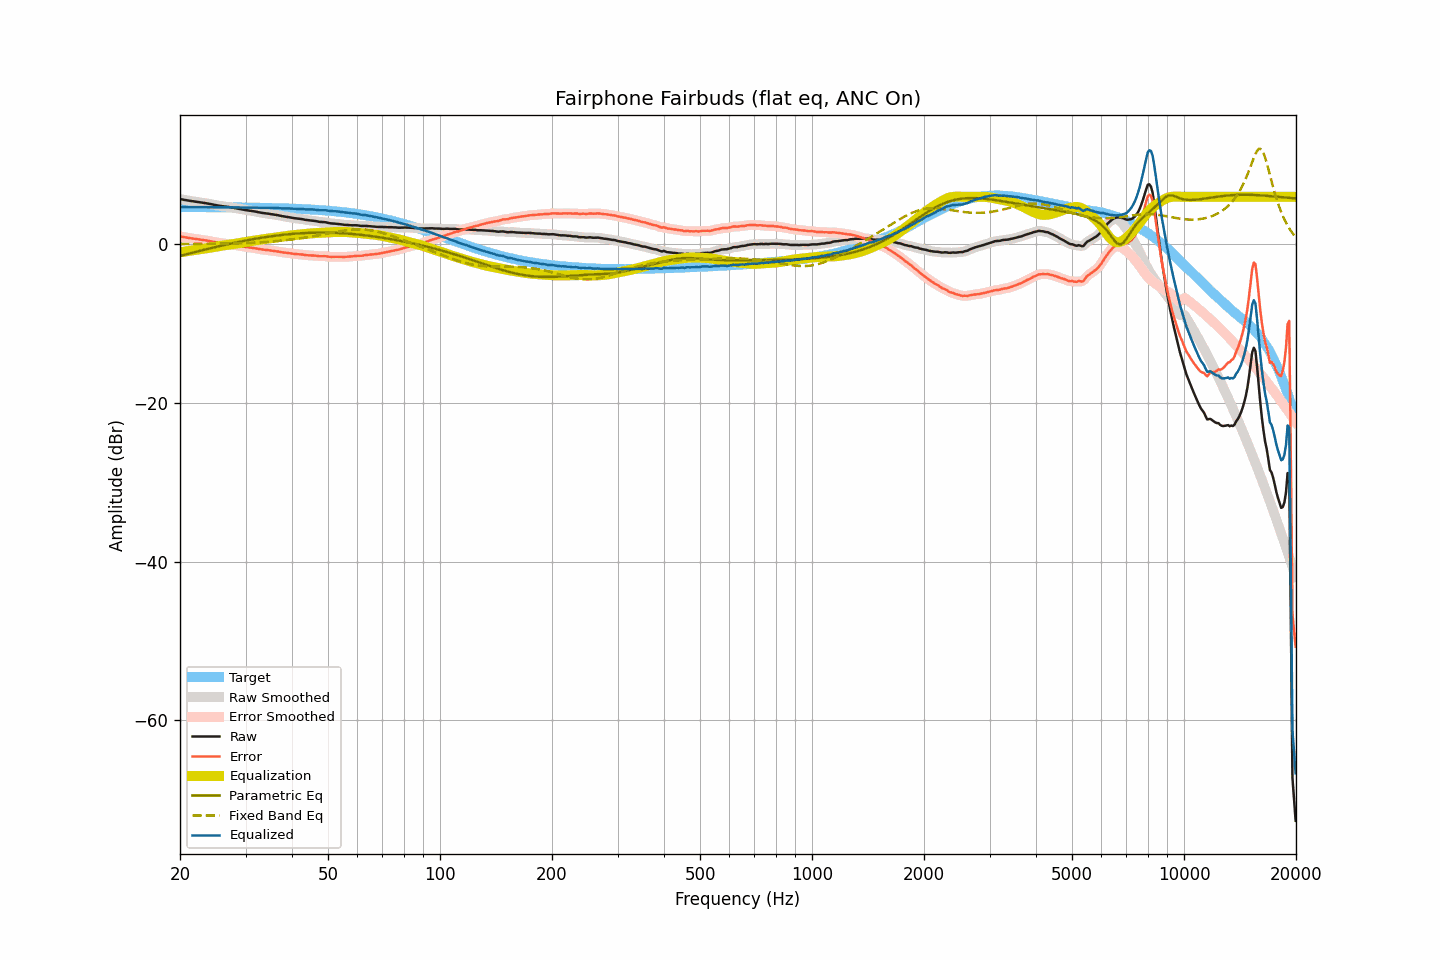

The file beside this chart, header and first rows:
frequency, raw, smoothed, error, error_smoothed, equalization, parametric_eq, fixed_band_eq, equalized_raw, equalized_smoothed, target
20.00, 5.72, 5.72, 1.01, 1.01, -1.01, -1.45, 0.05, 4.71, 4.71, 4.71
20.20, 5.68, 5.68, 0.97, 0.98, -0.97, -1.40, 0.06, 4.70, 4.71, 4.71
20.40, 5.65, 5.64, 0.94, 0.94, -0.94, -1.34, 0.06, 4.71, 4.71, 4.71
20.61, 5.61, 5.61, 0.90, 0.90, -0.90, -1.29, 0.06, 4.71, 4.71, 4.70
20.81, 5.57, 5.57, 0.86, 0.87, -0.87, -1.24, 0.06, 4.70, 4.70, 4.70
21.02, 5.54, 5.53, 0.83, 0.83, -0.83, -1.19, 0.06, 4.70, 4.70, 4.70
21.23, 5.50, 5.50, 0.80, 0.80, -0.80, -1.14, 0.06, 4.70, 4.70, 4.70
21.44, 5.47, 5.47, 0.77, 0.77, -0.77, -1.08, 0.06, 4.70, 4.70, 4.70
21.66, 5.44, 5.44, 0.74, 0.74, -0.74, -1.03, 0.06, 4.70, 4.70, 4.70
21.87, 5.41, 5.41, 0.71, 0.71, -0.71, -0.98, 0.06, 4.70, 4.70, 4.70
22.09, 5.38, 5.38, 0.68, 0.68, -0.68, -0.93, 0.07, 4.70, 4.70, 4.70
22.31, 5.35, 5.35, 0.65, 0.65, -0.65, -0.88, 0.07, 4.70, 4.70, 4.70
22.54, 5.32, 5.32, 0.62, 0.62, -0.62, -0.83, 0.07, 4.70, 4.70, 4.70
22.76, 5.29, 5.29, 0.59, 0.59, -0.59, -0.78, 0.07, 4.70, 4.70, 4.70
22.99, 5.26, 5.26, 0.56, 0.56, -0.56, -0.73, 0.07, 4.69, 4.69, 4.70
23.22, 5.23, 5.23, 0.53, 0.53, -0.53, -0.68, 0.07, 4.69, 4.69, 4.69
23.45, 5.20, 5.20, 0.50, 0.50, -0.50, -0.63, 0.07, 4.69, 4.69, 4.69
23.69, 5.17, 5.17, 0.48, 0.47, -0.47, -0.58, 0.08, 4.70, 4.70, 4.69
23.92, 5.13, 5.13, 0.44, 0.44, -0.44, -0.53, 0.08, 4.69, 4.70, 4.69
24.16, 5.10, 5.10, 0.41, 0.40, -0.40, -0.48, 0.08, 4.70, 4.70, 4.69
24.40, 5.06, 5.05, 0.37, 0.36, -0.36, -0.43, 0.08, 4.70, 4.69, 4.69
24.65, 5.01, 5.01, 0.32, 0.32, -0.32, -0.38, 0.08, 4.69, 4.69, 4.69
24.89, 4.97, 4.97, 0.28, 0.28, -0.28, -0.34, 0.09, 4.68, 4.68, 4.69
25.14, 4.93, 4.93, 0.24, 0.24, -0.25, -0.29, 0.09, 4.68, 4.68, 4.69
25.39, 4.89, 4.89, 0.20, 0.21, -0.21, -0.24, 0.09, 4.67, 4.68, 4.68
25.65, 4.86, 4.86, 0.18, 0.18, -0.18, -0.19, 0.09, 4.68, 4.68, 4.68
25.91, 4.83, 4.83, 0.15, 0.15, -0.15, -0.15, 0.10, 4.68, 4.68, 4.68
26.16, 4.81, 4.81, 0.13, 0.13, -0.13, -0.10, 0.10, 4.68, 4.68, 4.68
26.43, 4.78, 4.78, 0.10, 0.10, -0.10, -0.06, 0.10, 4.68, 4.68, 4.68
26.69, 4.76, 4.76, 0.08, 0.08, -0.07, -0.01, 0.11, 4.68, 4.68, 4.68
26.96, 4.73, 4.73, 0.05, 0.05, -0.05, 0.03, 0.11, 4.68, 4.68, 4.67
27.23, 4.70, 4.70, 0.03, 0.02, -0.02, 0.08, 0.11, 4.68, 4.68, 4.67
27.50, 4.66, 4.66, -0.01, -0.01, 0.01, 0.12, 0.12, 4.67, 4.67, 4.67
27.77, 4.63, 4.63, -0.04, -0.04, 0.04, 0.17, 0.12, 4.67, 4.67, 4.67
28.05, 4.59, 4.59, -0.08, -0.08, 0.08, 0.21, 0.13, 4.66, 4.67, 4.67
28.33, 4.56, 4.56, -0.11, -0.11, 0.11, 0.25, 0.13, 4.67, 4.67, 4.66
28.62, 4.52, 4.52, -0.14, -0.14, 0.15, 0.29, 0.14, 4.67, 4.67, 4.66
28.90, 4.48, 4.48, -0.18, -0.18, 0.18, 0.33, 0.14, 4.66, 4.66, 4.66
29.19, 4.44, 4.44, -0.22, -0.22, 0.22, 0.38, 0.15, 4.66, 4.66, 4.66
29.48, 4.40, 4.40, -0.26, -0.26, 0.25, 0.42, 0.15, 4.65, 4.65, 4.66
29.78, 4.36, 4.36, -0.29, -0.29, 0.28, 0.46, 0.16, 4.64, 4.65, 4.65
30.08, 4.33, 4.33, -0.32, -0.32, 0.31, 0.49, 0.17, 4.64, 4.64, 4.65
30.38, 4.30, 4.30, -0.35, -0.35, 0.34, 0.53, 0.18, 4.64, 4.64, 4.65
30.68, 4.27, 4.27, -0.38, -0.37, 0.37, 0.57, 0.19, 4.64, 4.65, 4.64
30.99, 4.25, 4.25, -0.39, -0.40, 0.40, 0.61, 0.19, 4.65, 4.65, 4.64
31.30, 4.22, 4.22, -0.42, -0.42, 0.43, 0.65, 0.20, 4.65, 4.65, 4.64
31.61, 4.18, 4.18, -0.46, -0.45, 0.47, 0.68, 0.21, 4.64, 4.65, 4.64
31.93, 4.14, 4.14, -0.49, -0.49, 0.50, 0.72, 0.23, 4.64, 4.64, 4.63
32.24, 4.10, 4.09, -0.53, -0.53, 0.53, 0.75, 0.24, 4.63, 4.63, 4.63
32.57, 4.05, 4.05, -0.58, -0.57, 0.57, 0.79, 0.25, 4.62, 4.62, 4.63
32.89, 4.01, 4.01, -0.61, -0.61, 0.60, 0.82, 0.26, 4.61, 4.61, 4.62
33.22, 3.98, 3.98, -0.64, -0.64, 0.63, 0.85, 0.27, 4.61, 4.61, 4.62
33.55, 3.95, 3.95, -0.67, -0.66, 0.66, 0.89, 0.29, 4.61, 4.61, 4.61
33.89, 3.93, 3.93, -0.68, -0.68, 0.69, 0.92, 0.30, 4.61, 4.61, 4.61
34.23, 3.90, 3.90, -0.71, -0.71, 0.71, 0.95, 0.32, 4.61, 4.61, 4.61
34.57, 3.88, 3.87, -0.72, -0.73, 0.73, 0.98, 0.33, 4.61, 4.61, 4.60
34.92, 3.84, 3.84, -0.76, -0.76, 0.76, 1.01, 0.35, 4.59, 4.60, 4.60
35.27, 3.81, 3.81, -0.78, -0.78, 0.78, 1.04, 0.36, 4.59, 4.59, 4.59
35.62, 3.78, 3.78, -0.81, -0.81, 0.81, 1.06, 0.38, 4.59, 4.59, 4.59
35.97, 3.75, 3.75, -0.83, -0.83, 0.84, 1.09, 0.40, 4.59, 4.59, 4.58
... 635 more rows
